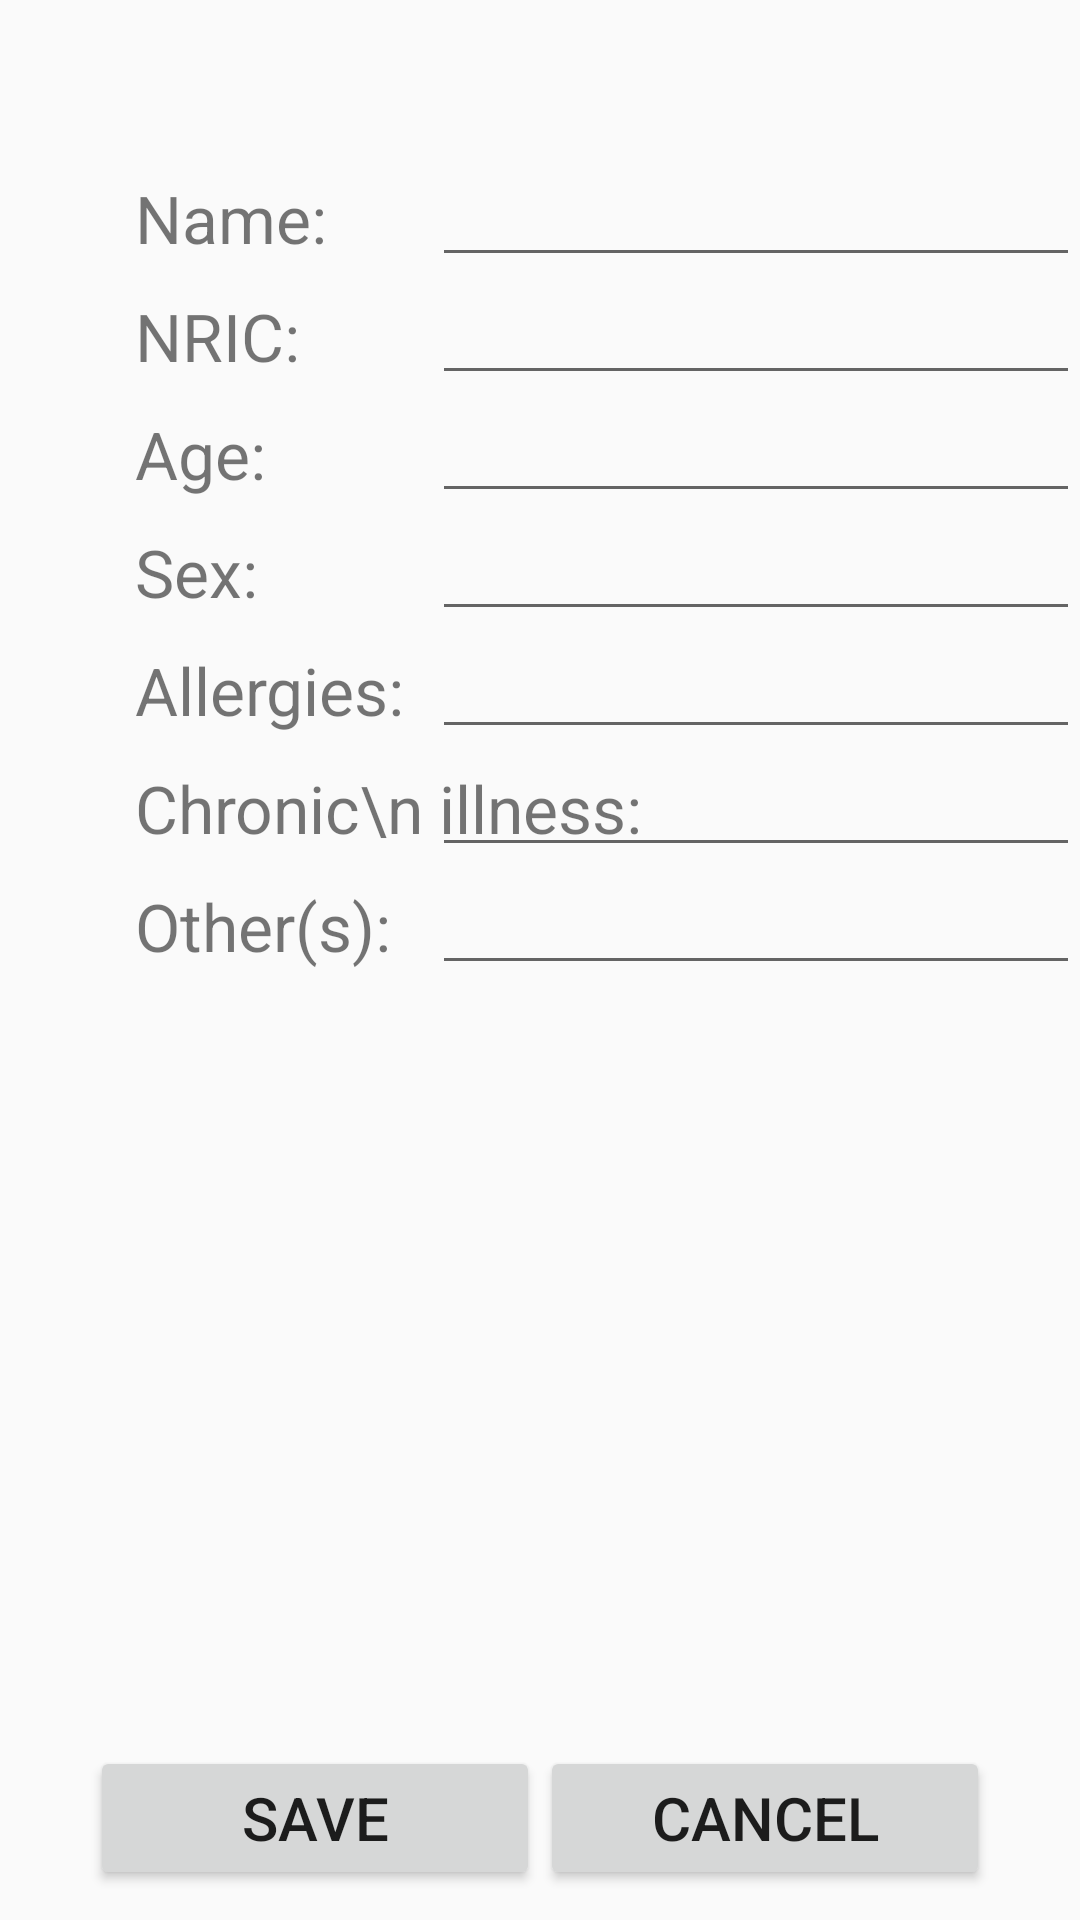

Produce the Android XML layout that renders to this screen, including the resource entries it uses.
<!-- AndroidManifest.xml: application theme AppTheme -->
<!-- res/layout/userinfo_edit.xml -->
<?xml version="1.0" encoding="utf-8"?>
<RelativeLayout xmlns:android="http://schemas.android.com/apk/res/android"
    android:layout_width="match_parent"
    android:layout_height="match_parent">

    <TextView
        android:id="@+id/textView5"
        android:layout_width="wrap_content"
        android:layout_height="wrap_content"
        android:layout_marginTop="53dp"
        android:padding="5dp"
        android:text="Name:"
        android:textSize="22sp"
        android:layout_alignParentTop="true"
        android:layout_alignStart="@+id/linearLayout"
        android:layout_marginStart="10dp" />

    <EditText
        android:id="@+id/nameTextView"
        android:layout_width="wrap_content"
        android:layout_height="wrap_content"
        android:layout_alignTop="@+id/textView5"
        android:layout_marginLeft="30dp"
        android:layout_toEndOf="@+id/textView5"
        android:inputType="text"
        android:padding="5dp"
        android:text=""
        android:textSize="22sp"
        android:ems="10"/>

    <TextView
        android:id="@+id/textView6"
        android:layout_width="wrap_content"
        android:layout_height="wrap_content"
        android:padding="5dp"
        android:text="NRIC:"
        android:textSize="22sp"
        android:layout_below="@+id/textView5"
        android:layout_alignStart="@+id/textView5" />

    <EditText
        android:id="@+id/icTextView"
        android:layout_width="wrap_content"
        android:layout_height="wrap_content"
        android:layout_alignStart="@+id/nameTextView"
        android:layout_below="@+id/nameTextView"
        android:padding="5dp"
        android:text=""
        android:textSize="22sp"
        android:ems="10"/>

    <TextView
        android:id="@+id/textView9"
        android:layout_width="wrap_content"
        android:layout_height="wrap_content"
        android:padding="5dp"
        android:text="Age:"
        android:textSize="22sp"
        android:layout_below="@+id/textView6"
        android:layout_alignStart="@+id/textView6" />

    <EditText
        android:id="@+id/ageTextView"
        android:layout_width="wrap_content"
        android:layout_height="wrap_content"
        android:layout_alignStart="@+id/icTextView"
        android:layout_below="@+id/icTextView"
        android:padding="5dp"
        android:text=""
        android:textSize="22sp"
        android:ems="10"/>

    <TextView
        android:id="@+id/textView7"
        android:layout_width="wrap_content"
        android:layout_height="wrap_content"
        android:padding="5dp"
        android:text="Sex:"
        android:textSize="22sp"
        android:layout_below="@+id/textView9"
        android:layout_alignStart="@+id/textView9" />

    <EditText
        android:id="@+id/sexTextView"
        android:layout_width="wrap_content"
        android:layout_height="wrap_content"
        android:layout_alignStart="@+id/ageTextView"
        android:layout_below="@+id/ageTextView"
        android:padding="5dp"
        android:text=""
        android:textSize="22sp"
        android:ems="10"/>

    <TextView
        android:id="@+id/AllergiesText"
        android:layout_width="wrap_content"
        android:layout_height="wrap_content"
        android:padding="5dp"
        android:text="Allergies:"
        android:textSize="22sp"
        android:layout_below="@+id/textView7"
        android:layout_alignStart="@+id/textView7" />

    <EditText
        android:id="@+id/allergiesTextView"
        android:layout_width="wrap_content"
        android:layout_height="wrap_content"
        android:layout_alignStart="@+id/sexTextView"
        android:layout_below="@+id/sexTextView"
        android:padding="5dp"
        android:text=""
        android:textSize="22sp"
        android:ems="10"/>

    <TextView
        android:id="@+id/textView8"
        android:layout_width="wrap_content"
        android:layout_height="wrap_content"
        android:padding="5dp"
        android:text="Chronic\n illness:"
        android:textSize="22sp"
        android:layout_below="@+id/AllergiesText"
        android:layout_alignStart="@+id/AllergiesText" />


    <EditText
        android:id="@+id/chronicTextView"
        android:layout_width="wrap_content"
        android:layout_height="wrap_content"
        android:layout_alignStart="@+id/allergiesTextView"
        android:layout_below="@+id/allergiesTextView"
        android:inputType="textMultiLine"
        android:padding="5dp"
        android:text=""
        android:textSize="22sp"
        android:ems="10"/>

    <TextView
        android:id="@+id/textView20"
        android:layout_width="wrap_content"
        android:layout_height="wrap_content"
        android:padding="5dp"
        android:text="Other(s):"
        android:textSize="22sp"
        android:layout_below="@+id/textView8"
        android:layout_alignStart="@+id/textView8" />

    <EditText
        android:id="@+id/otherTextView"
        android:layout_width="wrap_content"
        android:layout_height="wrap_content"
        android:layout_alignStart="@+id/chronicTextView"
        android:layout_alignTop="@+id/textView20"
        android:padding="5dp"
        android:text=""
        android:textSize="22sp"
        android:ems="10"/>

    <LinearLayout
        android:id="@+id/linearLayout"
        android:layout_width="wrap_content"
        android:layout_height="wrap_content"
        android:layout_alignParentBottom="true"
        android:layout_centerHorizontal="true"
        android:orientation="horizontal"
        android:paddingBottom="10dp"
        android:paddingTop="10dp">

        <Button
            android:id="@+id/saveUserInfoButton"
            android:layout_width="150dp"
            android:layout_height="wrap_content"
            android:text="Save"
            android:textSize="20sp" />

        <Button
            android:id="@+id/cancelUserInfoButton"
            android:layout_width="150dp"
            android:layout_height="wrap_content"
            android:text="Cancel"
            android:textSize="20sp" />
    </LinearLayout>


</RelativeLayout>
<!-- resources referenced by this layout -->
<resources>
  <style name="AppTheme" parent="Theme.AppCompat.Light.NoActionBar">
          
          <item name="colorPrimary">@color/colorPrimary</item>
          <item name="colorPrimaryDark">@color/colorPrimaryDark</item>
          <item name="colorAccent">@color/colorAccent</item>
      </style>
  <color name="colorPrimary">#00bcd4</color>
  <color name="colorPrimaryDark">#0097a7</color>
  <color name="colorAccent">#f2fe71</color>
</resources>
